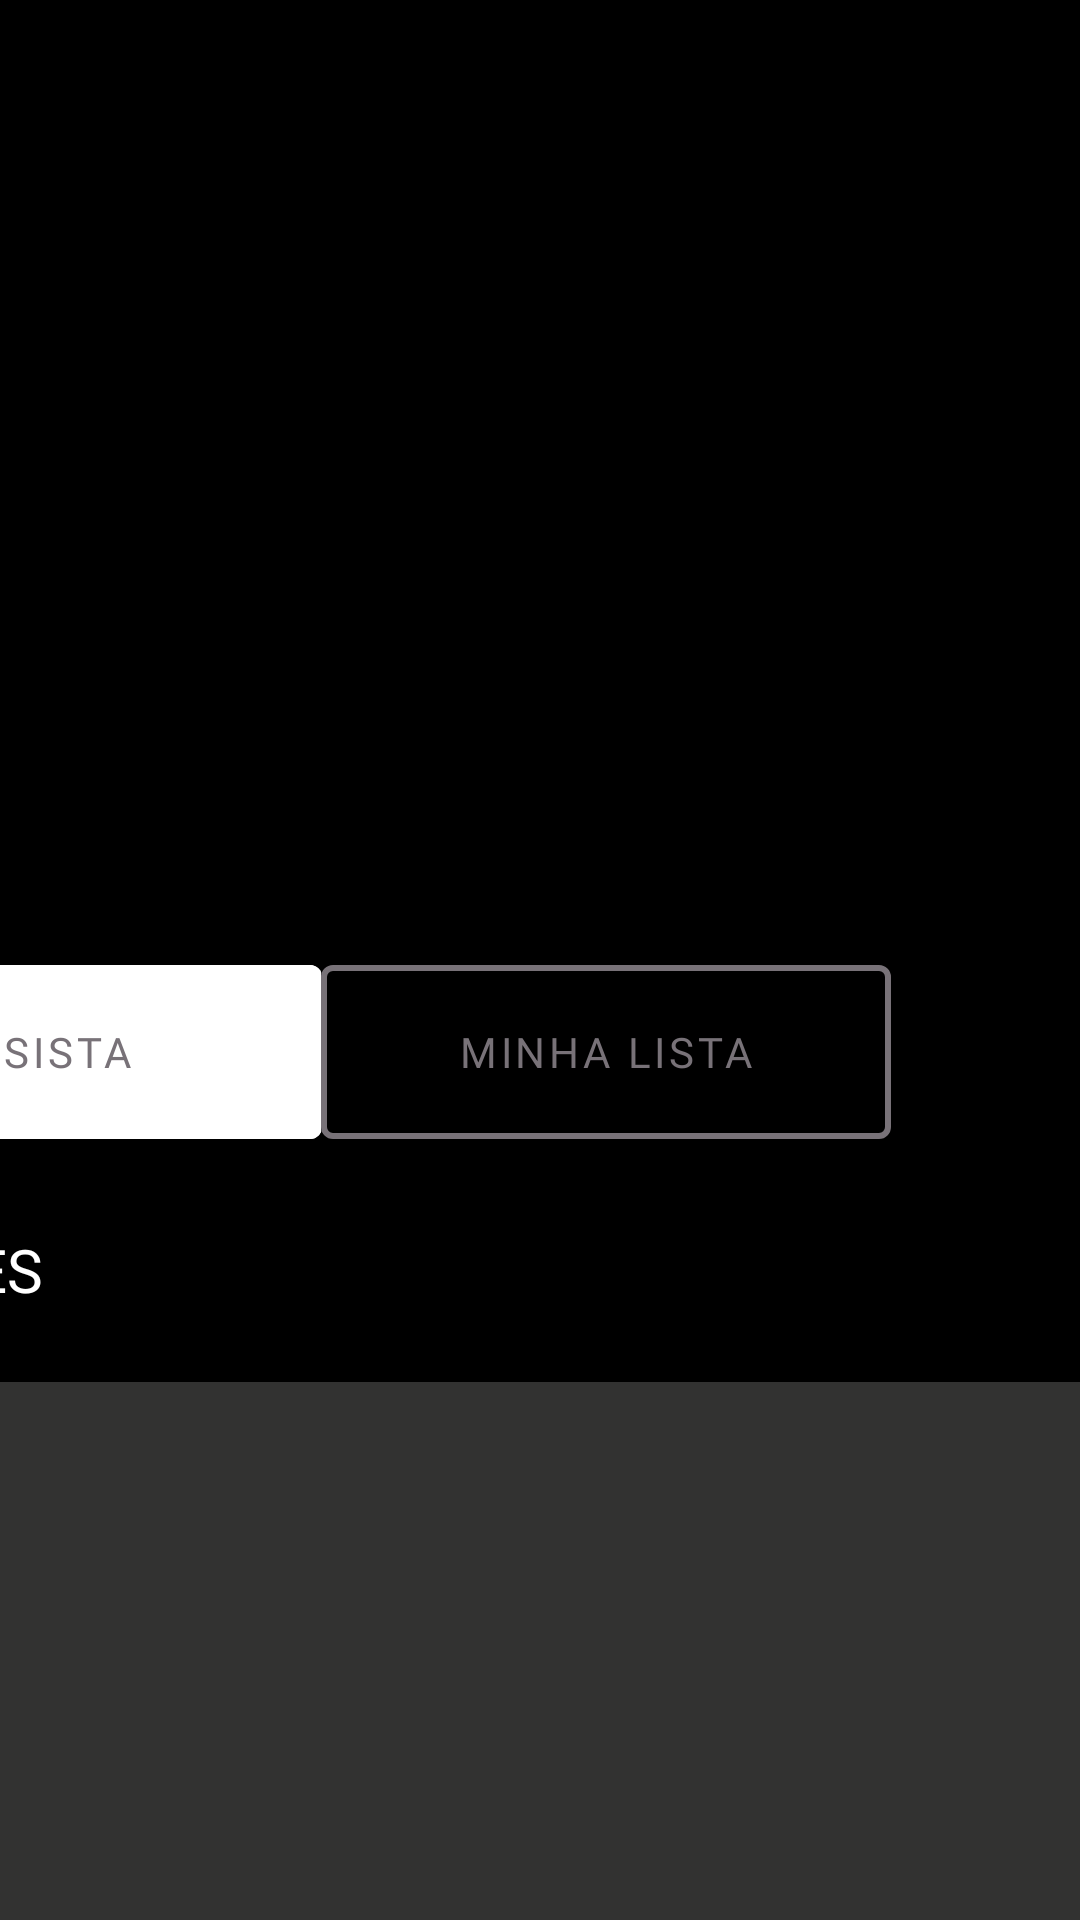

Here is an Android app screen rendered from its layout file. Give the layout XML and the strings, colors and styles it references.
<!-- AndroidManifest.xml: application theme Theme.Globoplay -->
<!-- res/layout/about_fragment.xml -->
<?xml version="1.0" encoding="utf-8"?>
<androidx.constraintlayout.widget.ConstraintLayout xmlns:android="http://schemas.android.com/apk/res/android"
    xmlns:app="http://schemas.android.com/apk/res-auto"
    xmlns:tools="http://schemas.android.com/tools"
    android:layout_width="match_parent"
    android:layout_height="match_parent"
    tools:context=".ui.views.MainActivity"
    android:id="@+id/main_activity"

    android:background="@color/black">

    
    <TextView
        android:layout_width="match_parent"
        android:layout_height="match_parent"
        android:text="@string/hello_blank_fragment" />

    <ImageView
        android:layout_width="match_parent"
        android:layout_height="280dp"
        app:layout_constraintStart_toStartOf="parent"
        app:layout_constraintEnd_toEndOf="parent"
        app:layout_constraintTop_toTopOf="parent"
        android:id="@+id/photo_bg"
        tools:src="@drawable/i_cara_a_lot"
        android:scaleType="centerCrop"

        />

    <ImageView
        android:layout_width="130dp"
        android:layout_height="200dp"
        android:layout_marginTop="10dp"
        app:layout_constraintStart_toStartOf="parent"
        app:layout_constraintEnd_toEndOf="parent"
        app:layout_constraintTop_toTopOf="parent"
        android:id="@+id/photo_movie"
        tools:src="@drawable/i_cara_a_lot"
        android:scaleType="fitXY"
        android:outlineAmbientShadowColor="@color/black"

        />

    <TextView
        android:layout_width="wrap_content"
        android:layout_height="wrap_content"
        tools:text="Filme"
        android:fontFamily="@font/roboto"
        app:layout_constraintTop_toBottomOf="@id/title_movie"
        app:layout_constraintStart_toStartOf="@id/title_movie"
        app:layout_constraintEnd_toEndOf="@id/title_movie"
        android:textColor="@color/secondary_text"
        android:textSize="15dp"
        android:id="@+id/gen_movie"

        />

    <TextView
        android:id="@+id/title_movie"
        android:layout_width="wrap_content"
        android:layout_height="wrap_content"
        android:fontFamily="@font/roboto_bold"
        android:shadowColor="@color/secondary_text"
        android:shadowDx="1"
        android:shadowDy="1"
        android:shadowRadius="1"
        android:textColor="@color/white"
        android:textSize="26dp"
        app:layout_constraintEnd_toEndOf="@id/photo_movie"
        app:layout_constraintStart_toStartOf="@id/photo_movie"
        app:layout_constraintTop_toBottomOf="@id/photo_movie"
        tools:text="I Care A Lot" />


    <androidx.constraintlayout.widget.ConstraintLayout
        android:layout_width="wrap_content"
        android:layout_height="wrap_content"
        app:layout_constraintTop_toBottomOf="@id/gen_movie"
        app:layout_constraintStart_toStartOf="parent"
        app:layout_constraintEnd_toEndOf="parent"
        android:id="@+id/container_content"
        android:background="@color/opacity_black"
        android:layout_marginTop="16dp"
        >

        <TextView
        android:layout_width="wrap_content"
        android:layout_height="wrap_content"
        android:paddingHorizontal="34dp"
        android:paddingTop="10dp"
        android:id="@+id/description_movie"
        app:layout_constraintTop_toTopOf="parent"
        app:layout_constraintStart_toStartOf="parent"
        app:layout_constraintEnd_toEndOf="parent"
        android:fontFamily="@font/roboto_light"
        tools:text="@string/about_fragment_description_movie"
        android:textSize="18dp"
        android:textColor="@color/primary_text"
        />

    </androidx.constraintlayout.widget.ConstraintLayout>


    <com.google.android.material.button.MaterialButton
    android:layout_width="190dp"
    android:layout_height="70dp"
    android:backgroundTint="@color/white"
    android:text="Assista"
    android:textColor="@color/secondary_text"
    android:fontFamily="@font/roboto_bold"
    app:layout_constraintTop_toBottomOf="@id/container_content"
    app:layout_constraintStart_toStartOf="parent"
    app:layout_constraintEnd_toStartOf="@id/favorites_button"
        android:id="@+id/watch_button"

        />
    <com.google.android.material.button.MaterialButton
    android:layout_width="190dp"
    android:layout_height="70dp"
    android:backgroundTint="@color/black"
    android:text="Minha lista"
    app:strokeColor="@color/secondary_text"
    app:strokeWidth="2dp"
    android:textColor="@color/secondary_text"

    android:fontFamily="@font/roboto_bold"
    app:layout_constraintTop_toBottomOf="@id/container_content"
    app:layout_constraintStart_toEndOf="@id/watch_button"
    app:layout_constraintEnd_toEndOf="@id/container_content"
    android:id="@+id/favorites_button"
    />

     <TextView
        android:layout_width="wrap_content"
        android:layout_height="wrap_content"
        android:fontFamily="@font/roboto"
        android:text="Detalhes"
        android:textColor="@color/primary_text"
        android:textSize="20dp"
        android:paddingVertical="24dp"
        app:layout_constraintTop_toBottomOf="@id/watch_button"
        app:layout_constraintStart_toStartOf="@id/watch_button"
        android:textAllCaps="true"
       android:id="@+id/details_movies"
        />

    <androidx.constraintlayout.widget.ConstraintLayout
        android:layout_width="match_parent"
        android:layout_height="222222dp"
        app:layout_constraintStart_toStartOf="parent"
        app:layout_constraintEnd_toEndOf="parent"
        app:layout_constraintTop_toBottomOf="@id/details_movies"
        android:background="@color/opacity_secondary"
        />



</androidx.constraintlayout.widget.ConstraintLayout>
<!-- resources referenced by this layout -->
<resources>
  <color name="black">#FF000000</color>
  <color name="opacity_black">#BB000000</color>
  <color name="opacity_secondary">#BB454544</color>
  <color name="primary_text">#FFFFFF</color>
  <color name="secondary_text">#787278</color>
  <color name="white">#FFFFFFFF</color>
  <string name="about_fragment_description_movie">Marla Grayson é uma renomada guardiã legal que gosta de ficar com pessoas idosas e ricas. Às custas da última, ela leva uma confortável vida de luxo. Quando ela pensa ter encontrado uma nova vítima perfeita, descobre que a mesma guarda segredos perigosos.</string>
  <string name="hello_blank_fragment">Hello blank fragment</string>
  <style name="Theme.Globoplay" parent="Theme.MaterialComponents.DayNight.NoActionBar">
          
          <item name="colorPrimary">@color/primary</item>
          <item name="colorPrimaryVariant">@color/purple_700</item>
          <item name="colorOnPrimary">@color/white</item>
          
          <item name="colorSecondary">@color/teal_200</item>
          <item name="colorSecondaryVariant">@color/teal_700</item>
          <item name="colorOnSecondary">@color/black</item>
          
          <item name="android:statusBarColor" tools:targetApi="l">@color/black</item>
          
      </style>
  <color name="primary">#363636</color>
  <color name="purple_700">#FF3700B3</color>
  <color name="teal_200">#FF03DAC5</color>
  <color name="teal_700">#FF018786</color>
</resources>
